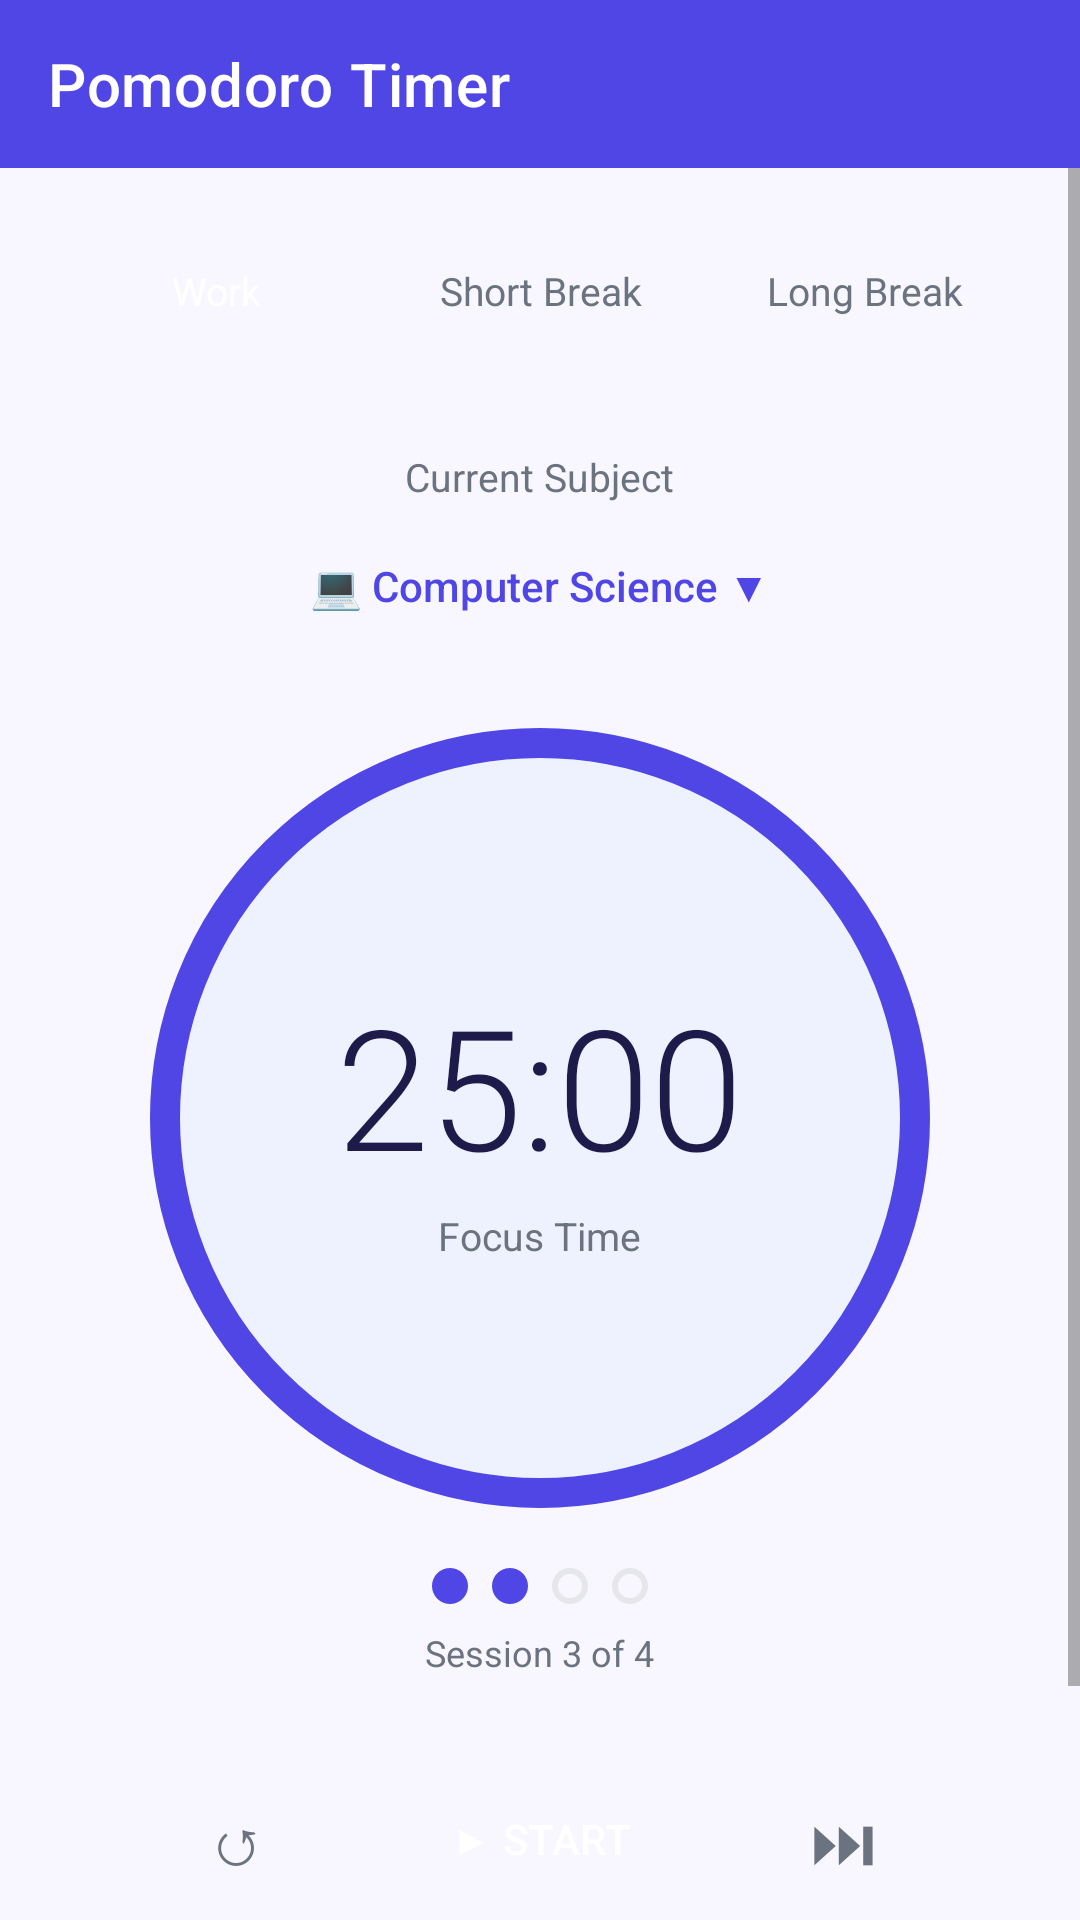

Here is an Android app screen rendered from its layout file. Give the layout XML and the strings, colors and styles it references.
<!-- AndroidManifest.xml: application theme Theme.StudyTracker -->
<!-- res/layout/activity_timer.xml -->
<?xml version="1.0" encoding="utf-8"?>
<LinearLayout
    xmlns:android="http://schemas.android.com/apk/res/android"
    xmlns:app="http://schemas.android.com/apk/res-auto"
    android:layout_width="match_parent"
    android:layout_height="match_parent"
    android:orientation="vertical"
    android:background="@color/colorBackground">

    
    <com.google.android.material.appbar.AppBarLayout
        android:layout_width="match_parent"
        android:layout_height="wrap_content"
        android:theme="@style/ThemeOverlay.AppCompat.Dark.ActionBar">

        <androidx.appcompat.widget.Toolbar
            android:id="@+id/timerToolbar"
            android:layout_width="match_parent"
            android:layout_height="?attr/actionBarSize"
            android:background="@color/colorPrimary"
            app:title="@string/timer_title"
            app:titleTextColor="@color/white"/>
    </com.google.android.material.appbar.AppBarLayout>

    <ScrollView
        android:layout_width="match_parent"
        android:layout_height="0dp"
        android:layout_weight="1"
        android:fillViewport="true">

        <LinearLayout
            android:layout_width="match_parent"
            android:layout_height="wrap_content"
            android:orientation="vertical"
            android:padding="16dp"
            android:gravity="center_horizontal">

            
            <RadioGroup
                android:id="@+id/rgTimerMode"
                android:layout_width="match_parent"
                android:layout_height="wrap_content"
                android:orientation="horizontal"
                android:background="@drawable/bg_card"
                android:padding="4dp"
                android:layout_marginBottom="28dp">

                <RadioButton
                    android:id="@+id/rbWork"
                    android:layout_width="0dp"
                    android:layout_height="42dp"
                    android:layout_weight="1"
                    android:text="@string/timer_work"
                    android:textSize="13sp"
                    android:gravity="center"
                    android:checked="true"
                    android:button="@null"
                    android:background="@drawable/selector_radio_tab"
                    android:textColor="@color/white"
                    android:layout_marginEnd="4dp"/>

                <RadioButton
                    android:id="@+id/rbShortBreak"
                    android:layout_width="0dp"
                    android:layout_height="42dp"
                    android:layout_weight="1"
                    android:text="@string/timer_short_break"
                    android:textSize="13sp"
                    android:gravity="center"
                    android:button="@null"
                    android:background="@drawable/selector_radio_tab"
                    android:textColor="@color/colorTextSecondary"
                    android:layout_marginEnd="4dp"/>

                <RadioButton
                    android:id="@+id/rbLongBreak"
                    android:layout_width="0dp"
                    android:layout_height="42dp"
                    android:layout_weight="1"
                    android:text="@string/timer_long_break"
                    android:textSize="13sp"
                    android:gravity="center"
                    android:button="@null"
                    android:background="@drawable/selector_radio_tab"
                    android:textColor="@color/colorTextSecondary"/>

            </RadioGroup>

            
            <TextView
                android:layout_width="wrap_content"
                android:layout_height="wrap_content"
                android:text="@string/timer_current_subject"
                android:textSize="13sp"
                android:textColor="@color/colorTextSecondary"
                android:layout_marginBottom="8dp"/>

            
            <TextView
                android:id="@+id/tvSubjectPicker"
                android:layout_width="220dp"
                android:layout_height="wrap_content"
                android:text="@string/timer_subject_hint"
                android:textSize="14sp"
                android:fontFamily="sans-serif-medium"
                android:textColor="@color/colorPrimary"
                android:background="@drawable/bg_chip"
                android:paddingStart="18dp"
                android:paddingEnd="18dp"
                android:paddingTop="10dp"
                android:paddingBottom="10dp"
                android:gravity="center"
                android:layout_marginBottom="28dp"/>

            
            <FrameLayout
                android:layout_width="260dp"
                android:layout_height="260dp">

                <View
                    android:layout_width="260dp"
                    android:layout_height="260dp"
                    android:background="@drawable/bg_timer_circle"/>

                <LinearLayout
                    android:layout_width="match_parent"
                    android:layout_height="match_parent"
                    android:orientation="vertical"
                    android:gravity="center">

                    <TextView
                        android:id="@+id/tvTimerDisplay"
                        android:layout_width="wrap_content"
                        android:layout_height="wrap_content"
                        android:text="@string/timer_default"
                        android:textSize="56sp"
                        android:fontFamily="sans-serif-light"
                        android:textColor="@color/colorTextPrimary"/>

                    <TextView
                        android:id="@+id/tvTimerLabel"
                        android:layout_width="wrap_content"
                        android:layout_height="wrap_content"
                        android:text="@string/timer_focus_label"
                        android:textSize="13sp"
                        android:textColor="@color/colorTextSecondary"
                        android:layout_marginTop="4dp"/>
                </LinearLayout>
            </FrameLayout>

            
            <LinearLayout
                android:layout_width="wrap_content"
                android:layout_height="wrap_content"
                android:orientation="horizontal"
                android:layout_marginTop="20dp"
                android:layout_marginBottom="8dp">

                <View android:layout_width="12dp" android:layout_height="12dp"
                    android:background="@drawable/bg_session_dot_on" android:layout_marginEnd="8dp"/>
                <View android:layout_width="12dp" android:layout_height="12dp"
                    android:background="@drawable/bg_session_dot_on" android:layout_marginEnd="8dp"/>
                <View android:layout_width="12dp" android:layout_height="12dp"
                    android:background="@drawable/bg_session_dot_off" android:layout_marginEnd="8dp"/>
                <View android:layout_width="12dp" android:layout_height="12dp"
                    android:background="@drawable/bg_session_dot_off"/>
            </LinearLayout>

            <TextView
                android:layout_width="wrap_content"
                android:layout_height="wrap_content"
                android:text="@string/timer_session_count"
                android:textSize="12sp"
                android:textColor="@color/colorTextSecondary"
                android:layout_marginBottom="28dp"/>

            
            <LinearLayout
                android:layout_width="match_parent"
                android:layout_height="wrap_content"
                android:orientation="horizontal"
                android:gravity="center">

                
                <TextView
                    android:id="@+id/btnReset"
                    android:layout_width="52dp"
                    android:layout_height="52dp"
                    android:text="@string/timer_reset"
                    android:textSize="22sp"
                    android:textColor="@color/colorTextSecondary"
                    android:gravity="center"
                    android:background="@drawable/bg_card"
                    android:layout_marginEnd="20dp"/>

                
                <TextView
                    android:id="@+id/btnStartPause"
                    android:layout_width="110dp"
                    android:layout_height="52dp"
                    android:text="@string/timer_start"
                    android:textSize="14sp"
                    android:fontFamily="sans-serif-medium"
                    android:textColor="@color/white"
                    android:gravity="center"
                    android:background="@drawable/selector_button_primary"
                    android:layout_marginEnd="20dp"/>

                
                <TextView
                    android:id="@+id/btnSkip"
                    android:layout_width="52dp"
                    android:layout_height="52dp"
                    android:text="@string/timer_skip"
                    android:textSize="22sp"
                    android:textColor="@color/colorTextSecondary"
                    android:gravity="center"
                    android:background="@drawable/bg_card"/>
            </LinearLayout>

            
            <LinearLayout
                android:layout_width="match_parent"
                android:layout_height="wrap_content"
                android:orientation="horizontal"
                android:background="@drawable/bg_card"
                android:padding="14dp"
                android:layout_marginTop="20dp">

                <TextView
                    android:layout_width="0dp"
                    android:layout_height="wrap_content"
                    android:layout_weight="1"
                    android:text="@string/timer_focus_mode"
                    android:textSize="14sp"
                    android:textColor="@color/colorTextPrimary"/>

                <Switch
                    android:id="@+id/switchFocus"
                    android:layout_width="wrap_content"
                    android:layout_height="wrap_content"
                    android:checked="false"
                    android:thumbTint="@color/colorPrimary"/>
            </LinearLayout>

        </LinearLayout>
    </ScrollView>

</LinearLayout>
<!-- resources referenced by this layout -->
<resources>
  <color name="colorBackground">#F8F7FF</color>
  <color name="colorPrimary">#4F46E5</color>
  <color name="colorTextPrimary">#1E1B4B</color>
  <color name="colorTextSecondary">#6B7280</color>
  <color name="white">#FFFFFF</color>
  <!-- drawable bg_session_dot_off (drawable) -->
  <?xml version="1.0" encoding="utf-8"?>
  <shape xmlns:android="http://schemas.android.com/apk/res/android"
      android:shape="oval">
      <solid android:color="@color/transparent"/>
      <stroke android:width="2dp" android:color="@color/colorDivider"/>
      <size android:width="12dp" android:height="12dp"/>
  </shape>
  <!-- drawable bg_session_dot_on (drawable) -->
  <?xml version="1.0" encoding="utf-8"?>
  <shape xmlns:android="http://schemas.android.com/apk/res/android"
      android:shape="oval">
      <solid android:color="@color/colorPrimary"/>
      <size android:width="12dp" android:height="12dp"/>
  </shape>
  <!-- drawable bg_timer_circle (drawable) -->
  <?xml version="1.0" encoding="utf-8"?>
  <shape xmlns:android="http://schemas.android.com/apk/res/android"
      android:shape="oval">
      <solid android:color="@color/colorTimerBg"/>
      <stroke android:width="10dp" android:color="@color/colorTimerWork"/>
      <size android:width="260dp" android:height="260dp"/>
  </shape>
  <string name="timer_current_subject">Current Subject</string>
  <string name="timer_default">25:00</string>
  <string name="timer_focus_label">Focus Time</string>
  <string name="timer_focus_mode">🎯 Focus Mode (Block distractions)</string>
  <string name="timer_long_break">Long Break</string>
  <string name="timer_reset">↺</string>
  <string name="timer_session_count">Session 3 of 4</string>
  <string name="timer_short_break">Short Break</string>
  <string name="timer_skip">⏭</string>
  <string name="timer_start">▶  START</string>
  <string name="timer_subject_hint">💻  Computer Science  ▼</string>
  <string name="timer_title">Pomodoro Timer</string>
  <string name="timer_work">Work</string>
  <color name="transparent">#00000000</color>
  <color name="colorDivider">#E5E7EB</color>
  <color name="colorTimerBg">#EEF2FF</color>
  <color name="colorTimerWork">#4F46E5</color>
  <color name="colorPrimaryDark">#3730A3</color>
  <color name="colorAccent">#10B981</color>
  <color name="colorAccentDark">#059669</color>
  <color name="colorSurface">#FFFFFF</color>
  <color name="colorStatusBar">#3730A3</color>
  <color name="colorNavBar">#FFFFFF</color>
  <style name="Widget.StudyTracker.CardView" parent="Widget.MaterialComponents.CardView">
          <item name="cardElevation">@dimen/elevation_card</item>
          <item name="cardCornerRadius">@dimen/radius_12</item>
          <item name="cardBackgroundColor">@color/colorCardBg</item>
          <item name="contentPaddingLeft">0dp</item>
          <item name="contentPaddingTop">0dp</item>
          <item name="contentPaddingRight">0dp</item>
          <item name="contentPaddingBottom">0dp</item>
      </style>
  <dimen name="elevation_card">4dp</dimen>
  <dimen name="radius_12">12dp</dimen>
  <color name="colorCardBg">#FFFFFF</color>
</resources>
